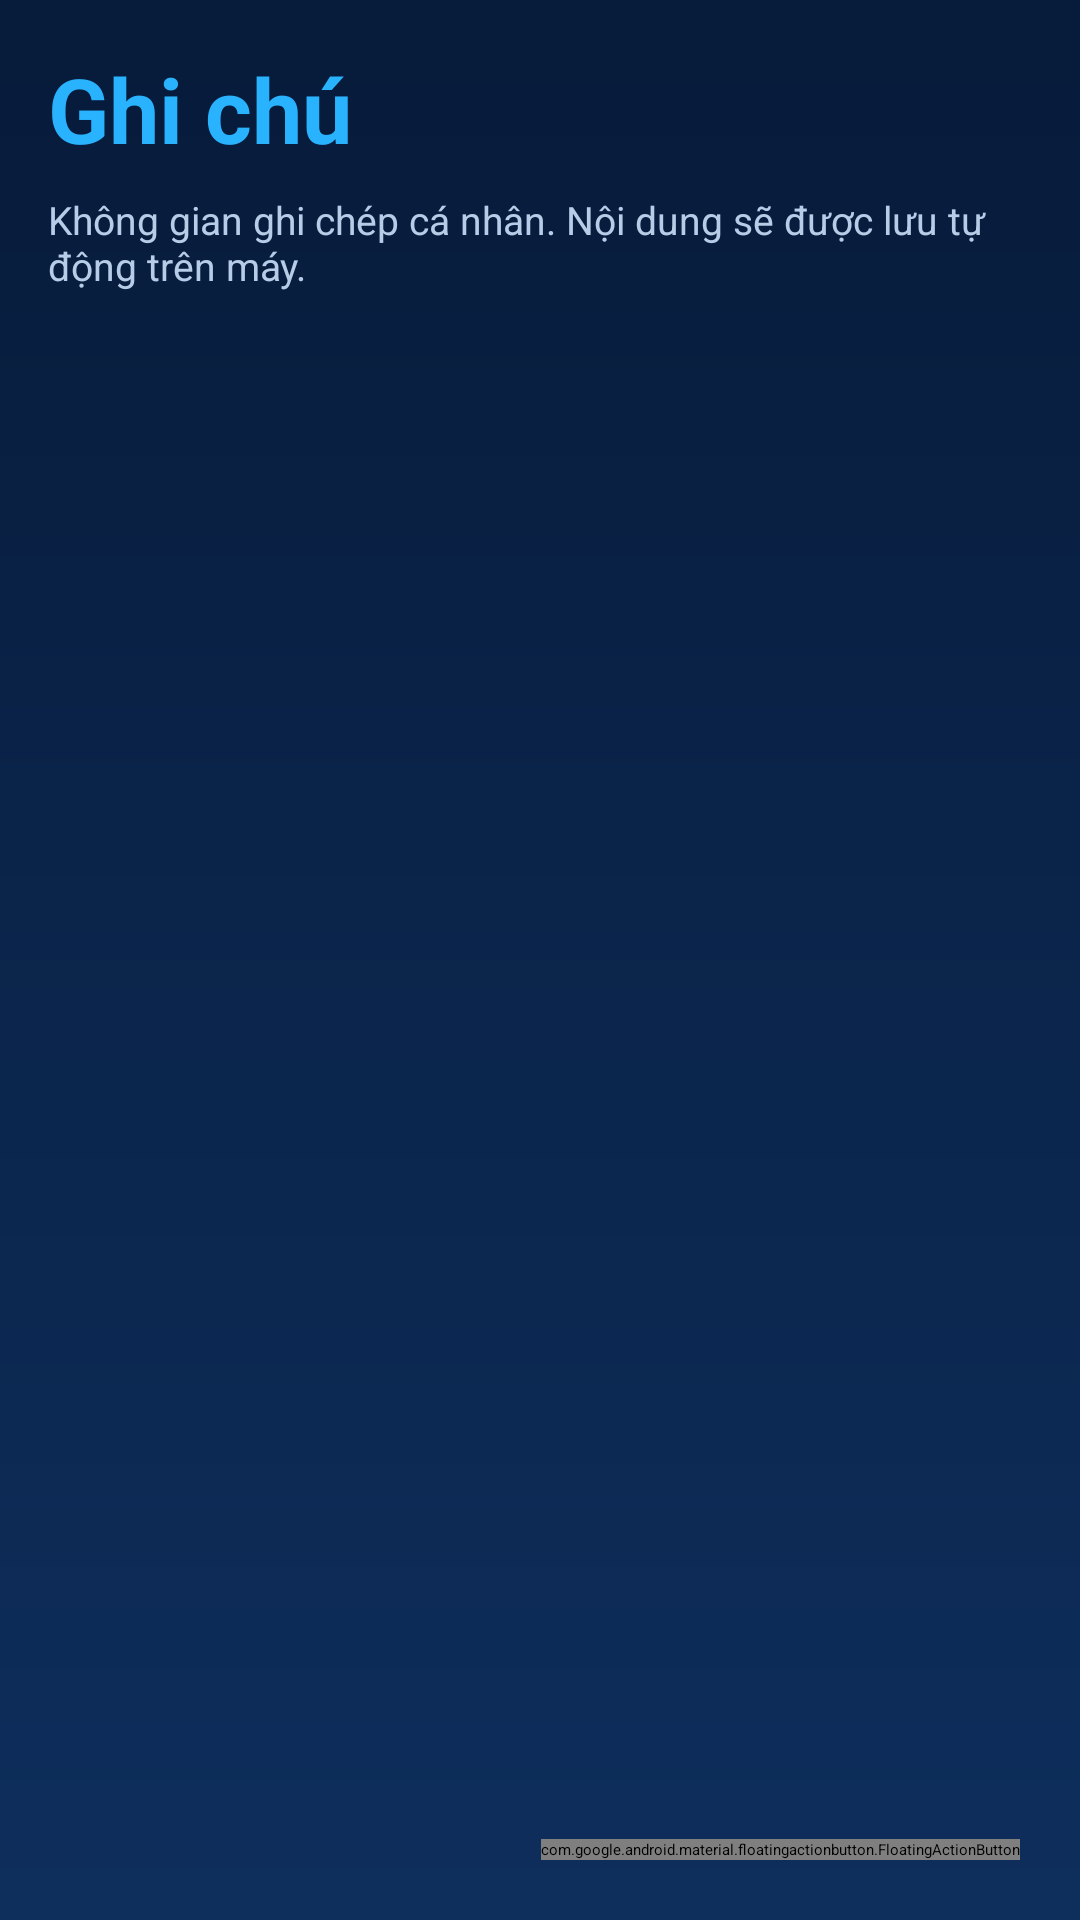

Reconstruct the res/layout file that produces this screen, plus the resources it refers to.
<!-- AndroidManifest.xml: application theme Theme.MoneyNote -->
<!-- res/layout/fragment_notes.xml -->
<FrameLayout xmlns:android="http://schemas.android.com/apk/res/android"
    xmlns:app="http://schemas.android.com/apk/res-auto"
    android:layout_width="match_parent"
    android:layout_height="match_parent"
    android:background="@drawable/bg_app">

    <LinearLayout
        android:id="@+id/listContainer"
        android:layout_width="match_parent"
        android:layout_height="match_parent"
        android:orientation="vertical"
        android:padding="16dp">

        <TextView
            android:layout_width="match_parent"
            android:layout_height="wrap_content"
            android:text="@string/notes_title"
            android:textColor="@color/accent_blue"
            android:textSize="30sp"
            android:textStyle="bold" />

        <TextView
            android:layout_width="match_parent"
            android:layout_height="wrap_content"
            android:layout_marginTop="8dp"
            android:text="@string/notes_hint"
            android:textColor="@color/text_secondary"
            android:textSize="13sp" />

        <TextView
            android:id="@+id/tvEmptyNotes"
            android:layout_width="match_parent"
            android:layout_height="wrap_content"
            android:layout_marginTop="32dp"
            android:gravity="center"
            android:text="@string/notes_empty_state"
            android:textColor="@color/text_secondary"
            android:textSize="15sp"
            android:visibility="gone" />

        <androidx.recyclerview.widget.RecyclerView
            android:id="@+id/rvNotes"
            android:layout_width="match_parent"
            android:layout_height="0dp"
            android:layout_marginTop="12dp"
            android:layout_weight="1" />
    </LinearLayout>

    <LinearLayout
        android:id="@+id/editorContainer"
        android:layout_width="match_parent"
        android:layout_height="match_parent"
        android:orientation="vertical"
        android:padding="12dp"
        android:visibility="gone">

        <LinearLayout
            android:layout_width="match_parent"
            android:layout_height="wrap_content"
            android:gravity="center_vertical"
            android:orientation="horizontal">

            <ImageButton
                android:id="@+id/btnBackToList"
                android:layout_width="36dp"
                android:layout_height="36dp"
                android:background="@android:color/transparent"
                android:src="@android:drawable/ic_media_previous"
                android:tint="@color/text_primary" />

            <TextView
                android:layout_width="0dp"
                android:layout_height="wrap_content"
                android:layout_marginStart="8dp"
                android:layout_weight="1"
                android:text="@string/notes_editor_title"
                android:textColor="@color/accent_blue"
                android:textSize="24sp"
                android:textStyle="bold" />

            <Button
                android:id="@+id/btnSaveNote"
                android:layout_width="wrap_content"
                android:layout_height="40dp"
                android:background="@drawable/bg_btn_primary"
                android:minWidth="80dp"
                android:text="@string/action_save"
                android:textColor="@color/white"
                android:textStyle="bold" />
        </LinearLayout>

        <EditText
            android:id="@+id/etNoteTitle"
            android:layout_width="match_parent"
            android:layout_height="50dp"
            android:layout_marginTop="12dp"
            android:background="@drawable/bg_input_dark"
            android:hint="@string/notes_title_hint"
            android:paddingHorizontal="14dp"
            android:textColor="@color/text_primary"
            android:textColorHint="@color/text_secondary"
            android:textSize="18sp"
            android:textStyle="bold" />

        <EditText
            android:id="@+id/etNoteContent"
            android:layout_width="match_parent"
            android:layout_height="0dp"
            android:layout_marginTop="10dp"
            android:layout_weight="1"
            android:background="@drawable/bg_rounded_card"
            android:gravity="top|start"
            android:hint="@string/notes_placeholder"
            android:inputType="textMultiLine|textCapSentences"
            android:padding="16dp"
            android:textColor="@color/text_primary"
            android:textColorHint="@color/text_secondary"
            android:textSize="16sp" />

        <HorizontalScrollView
            android:layout_width="match_parent"
            android:layout_height="wrap_content"
            android:layout_marginTop="10dp"
            android:scrollbars="none">

            <LinearLayout
                android:layout_width="wrap_content"
                android:layout_height="wrap_content"
                android:orientation="horizontal">

                <Button
                    android:id="@+id/btnBold"
                    android:layout_width="48dp"
                    android:layout_height="40dp"
                    android:background="@drawable/bg_input_dark"
                    android:text="B"
                    android:textColor="@color/text_primary"
                    android:textStyle="bold" />

                <Space
                    android:layout_width="8dp"
                    android:layout_height="1dp" />

                <Button
                    android:id="@+id/btnItalic"
                    android:layout_width="48dp"
                    android:layout_height="40dp"
                    android:background="@drawable/bg_input_dark"
                    android:text="I"
                    android:textColor="@color/text_primary"
                    android:textStyle="italic" />

                <Space
                    android:layout_width="8dp"
                    android:layout_height="1dp" />

                <Button
                    android:id="@+id/btnUnderline"
                    android:layout_width="48dp"
                    android:layout_height="40dp"
                    android:background="@drawable/bg_input_dark"
                    android:text="U"
                    android:textColor="@color/text_primary" />

                <Space
                    android:layout_width="8dp"
                    android:layout_height="1dp" />

                <Button
                    android:id="@+id/btnStrike"
                    android:layout_width="48dp"
                    android:layout_height="40dp"
                    android:background="@drawable/bg_input_dark"
                    android:text="S"
                    android:textColor="@color/text_primary" />

                <Space
                    android:layout_width="8dp"
                    android:layout_height="1dp" />

                <Button
                    android:id="@+id/btnTextLarger"
                    android:layout_width="56dp"
                    android:layout_height="40dp"
                    android:background="@drawable/bg_input_dark"
                    android:text="A+"
                    android:textColor="@color/text_primary" />

                <Space
                    android:layout_width="8dp"
                    android:layout_height="1dp" />

                <Button
                    android:id="@+id/btnTextSmaller"
                    android:layout_width="56dp"
                    android:layout_height="40dp"
                    android:background="@drawable/bg_input_dark"
                    android:text="A-"
                    android:textColor="@color/text_primary" />
            </LinearLayout>
        </HorizontalScrollView>
    </LinearLayout>

    <com.google.android.material.floatingactionbutton.FloatingActionButton
        android:id="@+id/fabAddNote"
        android:layout_width="wrap_content"
        android:layout_height="wrap_content"
        android:layout_gravity="bottom|end"
        android:layout_margin="20dp"
        android:contentDescription="@string/notes_add"
        android:src="@android:drawable/ic_input_add"
        app:backgroundTint="@color/accent_blue"
        app:tint="@color/white" />

</FrameLayout>
<!-- resources referenced by this layout -->
<resources>
  <color name="accent_blue">#29B3FF</color>
  <color name="text_primary">#F2F5FF</color>
  <color name="text_secondary">#B7CCE7</color>
  <color name="white">#FFFFFF</color>
  <!-- drawable bg_app (drawable) -->
  <shape xmlns:android="http://schemas.android.com/apk/res/android">
      <gradient
          android:angle="270"
          android:startColor="@color/bg_primary"
          android:endColor="@color/bg_secondary" />
  </shape>
  <!-- drawable bg_btn_primary (drawable) -->
  <shape xmlns:android="http://schemas.android.com/apk/res/android">
      <solid android:color="@color/accent_blue" />
      <corners android:radius="28dp" />
  </shape>
  <!-- drawable bg_input_dark (drawable) -->
  <shape xmlns:android="http://schemas.android.com/apk/res/android">
      <solid android:color="@color/bg_primary" />
      <corners android:radius="10dp" />
      <stroke android:width="1dp" android:color="@color/divider_dark" />
  </shape>
  <!-- drawable bg_rounded_card (drawable) -->
  <shape xmlns:android="http://schemas.android.com/apk/res/android">
      <solid android:color="@color/surface_card" />
      <corners android:radius="12dp" />
  </shape>
  <string name="action_save">Lưu</string>
  <string name="notes_add">Thêm ghi chú</string>
  <string name="notes_editor_title">Soạn ghi chú</string>
  <string name="notes_empty_state">Chưa có ghi chú nào. Bấm nút + để tạo ghi chú mới.</string>
  <string name="notes_hint">Không gian ghi chép cá nhân. Nội dung sẽ được lưu tự động trên máy.</string>
  <string name="notes_placeholder">Viết ghi chú của bạn tại đây...</string>
  <string name="notes_title">Ghi chú</string>
  <string name="notes_title_hint">Tiêu đề ghi chú</string>
  <color name="bg_primary">#071B3A</color>
  <color name="bg_secondary">#0E2E5C</color>
  <color name="divider_dark">#2D5A8D</color>
  <color name="surface_card">#143760</color>
  <style name="ThemeOverlay.MoneyNote.Dialog" parent="ThemeOverlay.MaterialComponents.MaterialAlertDialog">
          <item name="alertDialogStyle">@style/Widget.MoneyNote.AlertDialog</item>
          <item name="buttonBarPositiveButtonStyle">@style/Widget.MoneyNote.DialogButton</item>
          <item name="buttonBarNegativeButtonStyle">@style/Widget.MoneyNote.DialogButton</item>
          <item name="buttonBarNeutralButtonStyle">@style/Widget.MoneyNote.DialogButton</item>
          <item name="android:textColorPrimary">@color/text_primary</item>
          <item name="android:textColorSecondary">@color/text_secondary</item>
          <item name="colorSurface">@color/dialog_surface</item>
          <item name="shapeAppearanceMediumComponent">@style/ShapeAppearance.MoneyNote.Dialog</item>
          <item name="materialAlertDialogBodyTextStyle">@style/TextAppearance.MoneyNote.DialogBody</item>
      </style>
  <style name="Widget.MoneyNote.AlertDialog" parent="MaterialAlertDialog.MaterialComponents">
          <item name="backgroundTint">@color/dialog_surface</item>
          <item name="shapeAppearanceOverlay">@style/ShapeAppearance.MoneyNote.Dialog</item>
      </style>
  <style name="Widget.MoneyNote.DialogButton" parent="Widget.MaterialComponents.Button.TextButton.Dialog">
          <item name="android:textColor">@color/accent_blue</item>
          <item name="android:textAllCaps">true</item>
      </style>
  <color name="dialog_surface">#163C67</color>
  <style name="ShapeAppearance.MoneyNote.Dialog" parent="">
          <item name="cornerFamily">rounded</item>
          <item name="cornerSize">24dp</item>
      </style>
  <style name="TextAppearance.MoneyNote.DialogBody" parent="TextAppearance.MaterialComponents.Body2">
          <item name="android:textColor">@color/text_secondary</item>
      </style>
</resources>
